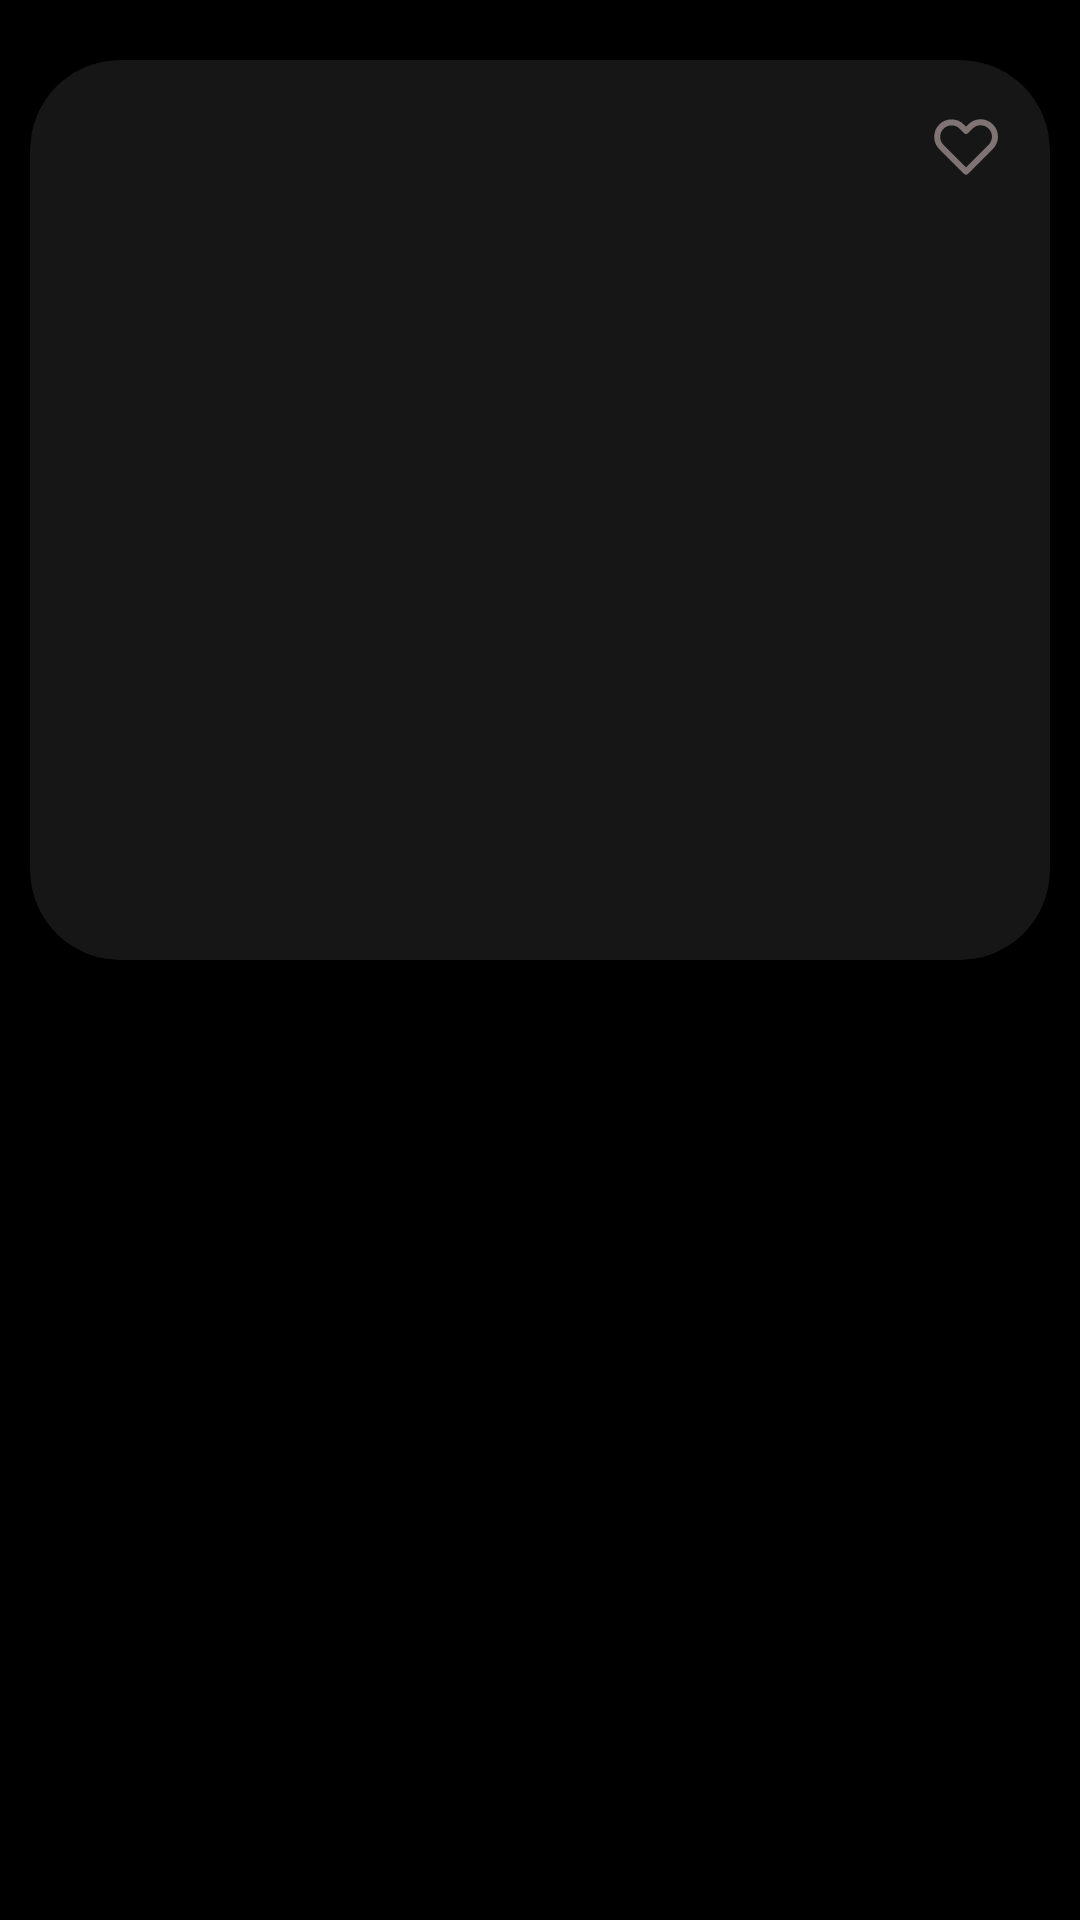

Reconstruct the res/layout file that produces this screen, plus the resources it refers to.
<!-- AndroidManifest.xml: application theme StatusBarStyle -->
<!-- res/layout/shoes_layout.xml -->
<?xml version="1.0" encoding="utf-8"?>
<androidx.constraintlayout.widget.ConstraintLayout xmlns:android="http://schemas.android.com/apk/res/android"
    xmlns:app="http://schemas.android.com/apk/res-auto"
    xmlns:tools="http://schemas.android.com/tools"
    android:layout_width="match_parent"
    android:background="@color/black"
    android:layout_height="wrap_content">


    <androidx.cardview.widget.CardView
        android:id="@+id/cardView"
        android:layout_width="0dp"
        android:layout_height="300dp"
        android:layout_marginStart="10dp"
        android:layout_marginEnd="10dp"
        android:layout_marginTop="20dp"
        app:cardBackgroundColor="#171616"
        app:cardCornerRadius="30dp"
        app:layout_constraintEnd_toEndOf="parent"
        app:layout_constraintHorizontal_bias="0.493"
        app:layout_constraintStart_toStartOf="parent"
        app:layout_constraintTop_toTopOf="parent">

        <androidx.constraintlayout.widget.ConstraintLayout
            android:layout_width="match_parent"
            android:layout_height="match_parent">


            <TextView
                android:id="@+id/NameShoe"
                android:layout_width="wrap_content"
                android:layout_height="wrap_content"
                android:layout_marginTop="16dp"
                android:fontFamily="@font/adidasdemibold"
                android:text=""
                android:textColor="@color/white"
                android:textSize="25sp"
                android:textStyle="bold"
                app:layout_constraintEnd_toEndOf="parent"
                app:layout_constraintHorizontal_bias="0.498"
                app:layout_constraintStart_toStartOf="parent"
                app:layout_constraintTop_toBottomOf="@+id/ImgShoes" />

            <TextView
                android:id="@+id/priceshoe"
                android:layout_width="wrap_content"
                android:layout_height="wrap_content"
                android:layout_marginTop="5dp"
                android:fontFamily="@font/adidasnomarl"
                android:text=""
                android:textColor="@color/white"
                android:textSize="14sp"
                app:layout_constraintEnd_toEndOf="parent"
                app:layout_constraintHorizontal_bias="0.501"
                app:layout_constraintStart_toStartOf="parent"
                app:layout_constraintTop_toBottomOf="@+id/NameShoe" />

            <ImageView
                android:id="@+id/ImgShoes"
                android:layout_width="wrap_content"
                android:layout_height="140dp"
                android:layout_marginTop="48dp"
                android:layout_marginStart="20dp"
                android:layout_marginEnd="20dp"
                app:layout_constraintEnd_toEndOf="parent"
                app:layout_constraintStart_toStartOf="parent"
                app:layout_constraintTop_toTopOf="parent" />


            <ImageButton
                android:layout_width="wrap_content"
                android:layout_height="wrap_content"
                android:layout_marginTop="16dp"
                android:layout_marginEnd="16dp"
                android:background="@drawable/ic_heart"
                android:backgroundTint="#807373"
                app:layout_constraintEnd_toEndOf="parent"
                app:layout_constraintTop_toTopOf="parent" />


        </androidx.constraintlayout.widget.ConstraintLayout>

    </androidx.cardview.widget.CardView>



</androidx.constraintlayout.widget.ConstraintLayout>
<!-- resources referenced by this layout -->
<resources>
  <!-- drawable ic_heart (drawable) -->
  <vector xmlns:android="http://schemas.android.com/apk/res/android"
      android:width="24dp"
      android:height="24dp"
      android:viewportWidth="24"
      android:viewportHeight="24">
      <path
          android:strokeColor="#FF000000"
          android:strokeWidth="2"
          android:strokeLineJoin="round"
          android:pathData="M3.8 6.2c0.9-0.9 2.13-1.4 3.4-1.4s2.5 0.5 3.4 1.4L12 7.62l1.4-1.4c0.45-0.46 0.98-0.83 1.56-1.08 0.59-0.25 1.22-0.38 1.86-0.39 0.63 0 1.27 0.12 1.86 0.36 0.59 0.24 1.12 0.6 1.57 1.05 0.45 0.45 0.81 0.98 1.05 1.57 0.24 0.6 0.36 1.23 0.36 1.86 0 0.64-0.14 1.27-0.4 1.86-0.24 0.58-0.6 1.11-1.07 1.55L12 21.2l-8.2-8.2c-0.9-0.9-1.4-2.12-1.4-3.39s0.5-2.5 1.4-3.4Z"/>
  </vector>
  <style name="StatusBarStyle" parent="Theme.AppCompat.DayNight.NoActionBar">
          <item name="android:windowTranslucentStatus">true</item>
      </style>
  <!-- not gathered from this repository: default colours our renderer supplied (Android Studio template values) -->
  <color name="black">#FF000000</color>
  <color name="white">#FFFFFFFF</color>
</resources>
